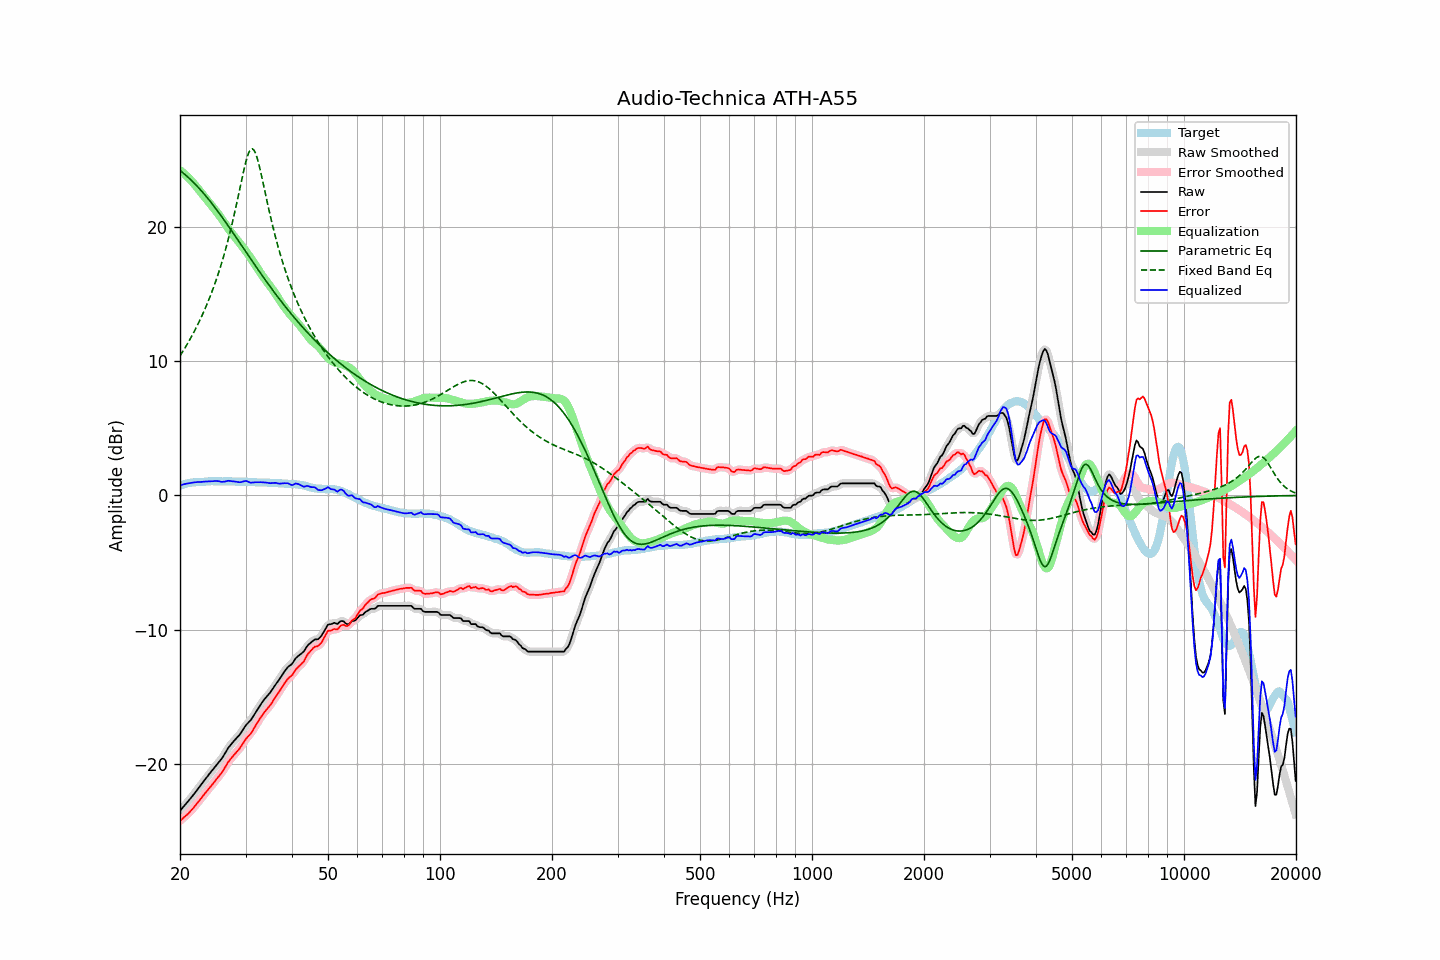

The file beside this chart, header and first rows:
frequency, raw, error, smoothed, error_smoothed, equalization, parametric_eq, fixed_band_eq, equalized_raw, equalized_smoothed, target
20.00, -23.48, -24.22, -23.47, -24.21, 24.21, 24.21, 10.39, 0.74, 0.74, 0.74
20.20, -23.34, -24.12, -23.34, -24.12, 24.12, 24.11, 10.58, 0.78, 0.78, 0.78
20.40, -23.19, -24.01, -23.20, -24.01, 24.02, 24.01, 10.77, 0.82, 0.82, 0.81
20.61, -23.06, -23.90, -23.06, -23.91, 23.91, 23.91, 10.97, 0.85, 0.85, 0.84
20.81, -22.92, -23.81, -22.92, -23.80, 23.80, 23.80, 11.17, 0.88, 0.88, 0.88
21.02, -22.79, -23.71, -22.78, -23.69, 23.69, 23.69, 11.37, 0.90, 0.90, 0.92
21.23, -22.64, -23.57, -22.64, -23.57, 23.56, 23.58, 11.58, 0.93, 0.93, 0.93
21.44, -22.48, -23.44, -22.49, -23.44, 23.44, 23.47, 11.79, 0.95, 0.95, 0.95
21.66, -22.34, -23.31, -22.34, -23.30, 23.30, 23.35, 12.01, 0.96, 0.97, 0.97
21.87, -22.18, -23.17, -22.18, -23.16, 23.16, 23.23, 12.24, 0.98, 0.98, 0.98
22.09, -22.02, -23.02, -22.03, -23.02, 23.02, 23.11, 12.47, 0.99, 0.99, 0.99
22.31, -21.86, -22.86, -21.87, -22.86, 22.87, 22.98, 12.71, 1.00, 1.00, 0.99
22.54, -21.72, -22.72, -21.71, -22.71, 22.72, 22.85, 12.96, 1.00, 1.00, 1.00
22.76, -21.55, -22.57, -21.56, -22.56, 22.56, 22.72, 13.21, 1.01, 1.01, 1.01
22.99, -21.40, -22.41, -21.40, -22.41, 22.41, 22.59, 13.47, 1.02, 1.02, 1.01
23.22, -21.24, -22.26, -21.24, -22.26, 22.26, 22.45, 13.74, 1.03, 1.03, 1.02
23.45, -21.08, -22.11, -21.08, -22.11, 22.12, 22.31, 14.01, 1.04, 1.04, 1.03
23.69, -20.93, -21.97, -20.92, -21.96, 21.97, 22.16, 14.30, 1.04, 1.04, 1.04
23.92, -20.76, -21.82, -20.77, -21.82, 21.82, 22.02, 14.59, 1.05, 1.05, 1.05
24.16, -20.61, -21.68, -20.62, -21.68, 21.67, 21.87, 14.90, 1.06, 1.05, 1.06
24.40, -20.46, -21.54, -20.46, -21.53, 21.53, 21.71, 15.21, 1.06, 1.06, 1.07
24.65, -20.32, -21.38, -20.31, -21.38, 21.38, 21.56, 15.53, 1.06, 1.07, 1.06
24.89, -20.15, -21.22, -20.16, -21.22, 21.24, 21.40, 15.87, 1.08, 1.08, 1.06
25.14, -20.01, -21.08, -20.01, -21.07, 21.09, 21.24, 16.22, 1.07, 1.07, 1.06
25.39, -19.86, -20.93, -19.87, -20.93, 20.93, 21.08, 16.58, 1.06, 1.06, 1.06
25.65, -19.73, -20.79, -19.73, -20.78, 20.76, 20.92, 16.95, 1.03, 1.04, 1.06
25.91, -19.58, -20.62, -19.57, -20.62, 20.59, 20.75, 17.34, 1.01, 1.02, 1.04
26.16, -19.39, -20.44, -19.39, -20.44, 20.42, 20.58, 17.75, 1.02, 1.02, 1.05
26.43, -19.20, -20.25, -19.20, -20.24, 20.24, 20.41, 18.17, 1.04, 1.04, 1.05
26.69, -19.00, -20.05, -18.99, -20.04, 20.06, 20.24, 18.60, 1.06, 1.07, 1.05
26.96, -18.79, -19.84, -18.81, -19.86, 19.89, 20.07, 19.06, 1.10, 1.08, 1.05
27.23, -18.64, -19.69, -18.64, -19.69, 19.72, 19.90, 19.53, 1.08, 1.08, 1.05
27.50, -18.50, -19.55, -18.49, -19.54, 19.56, 19.72, 20.02, 1.06, 1.07, 1.05
27.77, -18.35, -19.40, -18.35, -19.40, 19.41, 19.55, 20.53, 1.05, 1.05, 1.04
28.05, -18.22, -19.26, -18.22, -19.25, 19.26, 19.37, 21.06, 1.04, 1.04, 1.04
28.33, -18.09, -19.11, -18.09, -19.12, 19.11, 19.20, 21.60, 1.03, 1.02, 1.02
28.62, -17.96, -18.99, -17.96, -18.99, 18.96, 19.02, 22.16, 1.00, 1.00, 1.03
28.90, -17.83, -18.86, -17.82, -18.84, 18.81, 18.84, 22.72, 0.98, 0.99, 1.03
29.19, -17.66, -18.68, -17.65, -18.68, 18.65, 18.67, 23.29, 1.00, 1.00, 1.02
29.48, -17.46, -18.50, -17.47, -18.50, 18.50, 18.49, 23.85, 1.03, 1.03, 1.03
29.78, -17.28, -18.31, -17.28, -18.31, 18.34, 18.31, 24.38, 1.06, 1.06, 1.03
30.08, -17.10, -18.13, -17.11, -18.14, 18.18, 18.14, 24.86, 1.08, 1.07, 1.03
30.38, -16.97, -17.98, -16.97, -17.99, 18.02, 17.96, 25.27, 1.05, 1.04, 1.01
30.68, -16.85, -17.86, -16.85, -17.85, 17.85, 17.78, 25.58, 1.00, 1.00, 1.01
30.99, -16.73, -17.73, -16.71, -17.71, 17.68, 17.61, 25.76, 0.95, 0.97, 1.00
31.30, -16.54, -17.54, -16.54, -17.54, 17.50, 17.43, 25.81, 0.96, 0.96, 1.00
31.61, -16.35, -17.35, -16.35, -17.34, 17.32, 17.26, 25.71, 0.98, 0.97, 1.00
31.93, -16.15, -17.13, -16.15, -17.14, 17.14, 17.08, 25.47, 0.99, 0.99, 0.98
32.24, -15.96, -16.94, -15.96, -16.94, 16.95, 16.91, 25.12, 0.99, 0.99, 0.97
32.57, -15.78, -16.75, -15.77, -16.74, 16.76, 16.74, 24.69, 0.98, 0.99, 0.97
32.89, -15.58, -16.56, -15.59, -16.56, 16.58, 16.57, 24.19, 0.99, 0.99, 0.97
33.22, -15.42, -16.39, -15.42, -16.38, 16.40, 16.40, 23.65, 0.99, 0.99, 0.97
33.55, -15.25, -16.22, -15.25, -16.22, 16.23, 16.23, 23.10, 0.98, 0.98, 0.96
33.89, -15.10, -16.06, -15.10, -16.06, 16.07, 16.06, 22.54, 0.98, 0.97, 0.96
34.23, -14.96, -15.92, -14.96, -15.92, 15.92, 15.89, 21.98, 0.96, 0.95, 0.96
34.57, -14.83, -15.78, -14.82, -15.78, 15.76, 15.72, 21.44, 0.93, 0.93, 0.95
34.92, -14.69, -15.63, -14.68, -15.62, 15.60, 15.56, 20.91, 0.91, 0.92, 0.94
35.27, -14.52, -15.46, -14.52, -15.45, 15.44, 15.40, 20.39, 0.92, 0.92, 0.94
35.62, -14.34, -15.27, -14.34, -15.27, 15.27, 15.23, 19.90, 0.93, 0.93, 0.93
35.97, -14.15, -15.08, -14.16, -15.09, 15.10, 15.07, 19.42, 0.94, 0.94, 0.92
... 635 more rows
